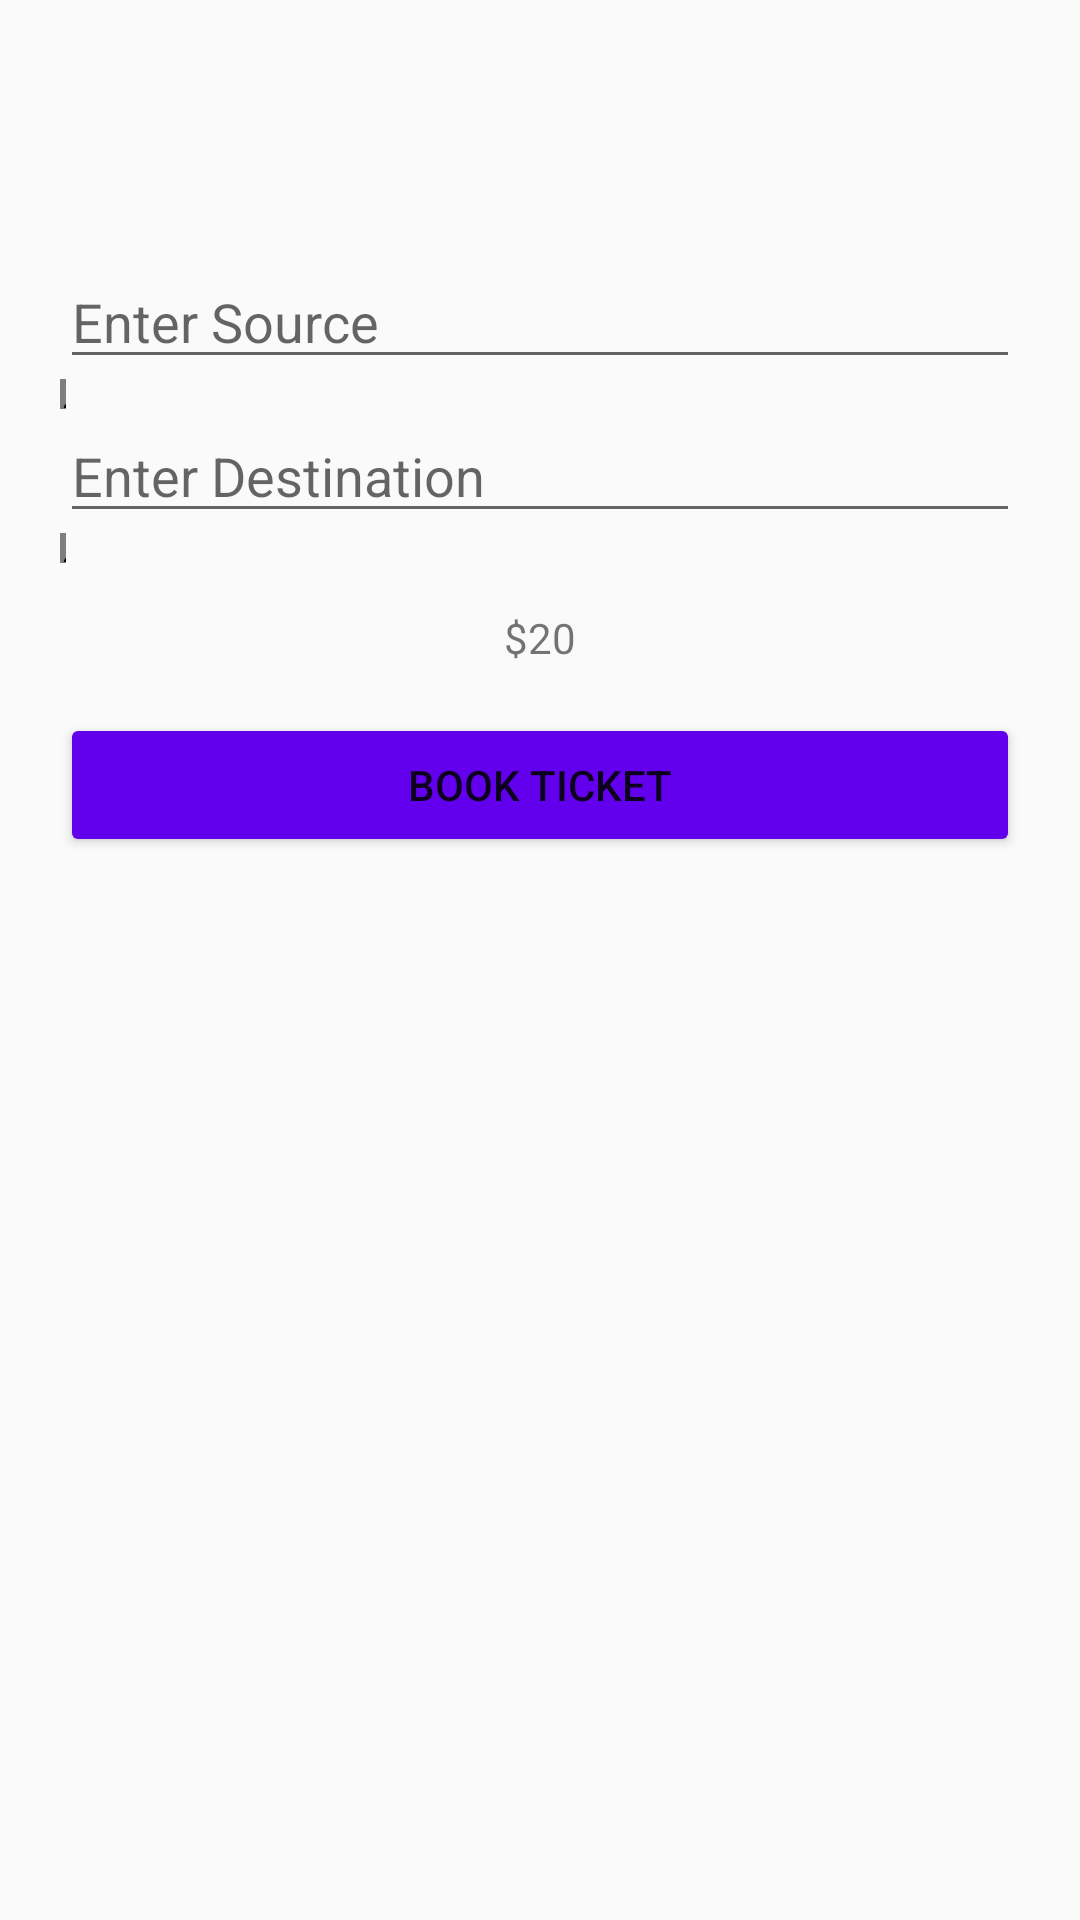

Reconstruct the res/layout file that produces this screen, plus the resources it refers to.
<!-- AndroidManifest.xml: application theme AppTheme -->
<!-- res/layout/activity_booking.xml -->
<?xml version="1.0" encoding="utf-8"?>
<androidx.constraintlayout.widget.ConstraintLayout xmlns:android="http://schemas.android.com/apk/res/android"
    xmlns:tools="http://schemas.android.com/tools"
    android:layout_width="match_parent"
    android:layout_height="match_parent"
    android:layout_gravity="center"
    tools:context="com.paycraft.view.activity.BookingActivity">

    <FrameLayout
        android:id="@+id/frameLayout"
        android:layout_width="match_parent"
        android:layout_height="wrap_content"
        android:layout_alignParentTop="true" />

    <LinearLayout
        android:layout_width="match_parent"
        android:layout_height="match_parent"
        android:layout_marginTop="65dp"
        android:padding="20dp"
        android:orientation="vertical">

        <AutoCompleteTextView
            android:id="@+id/sourceStation"
            android:layout_width="match_parent"
            android:layout_height="wrap_content"
            android:hint="Enter Source"
            android:ems="10"/>

        <androidx.legacy.widget.Space
            android:layout_width="2dp"
            android:layout_height="10dp" />

        <AutoCompleteTextView
            android:id="@+id/destinationStation"
            android:layout_width="match_parent"
            android:layout_height="wrap_content"
            android:hint="Enter Destination"
            android:ems="10"/>

        <androidx.legacy.widget.Space
            android:layout_width="2dp"
            android:layout_height="10dp" />

        <TextView
            android:layout_width="match_parent"
            android:id="@+id/prizeText"
            android:background="@drawable/rectangle"
            android:text="$20"
            android:gravity="center"
            android:layout_height="50dp" />

        <Button
            android:id="@+id/button"
            android:layout_width="match_parent"
            android:backgroundTint="@color/colorPrimary"
            android:layout_height="wrap_content"
            android:text="Book Ticket" />



    </LinearLayout>




</androidx.constraintlayout.widget.ConstraintLayout>
<!-- resources referenced by this layout -->
<resources>
  <style name="AppTheme" parent="Theme.AppCompat.Light.DarkActionBar">
          
          <item name="colorPrimary">@color/colorPrimary</item>
          <item name="colorPrimaryDark">@color/colorPrimaryDark</item>
          <item name="colorAccent">@color/colorAccent</item>
      </style>
  <!-- not gathered from this repository: default colours our renderer supplied (Android Studio template values) -->
  <color name="colorPrimary">#FF6200EE</color>
  <color name="colorPrimaryDark">#FF3700B3</color>
  <color name="colorAccent">#FF03DAC5</color>
</resources>
